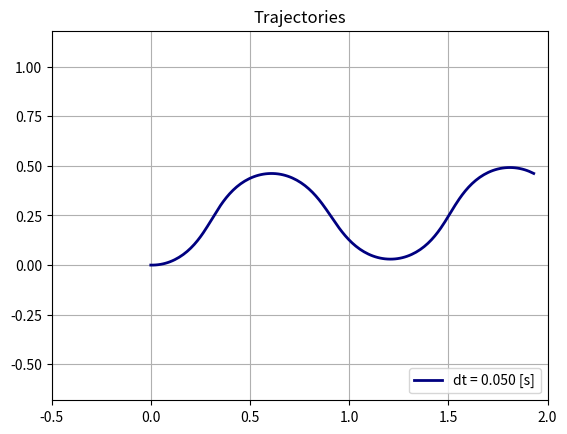

Reproduce this figure in Python.
from __future__ import absolute_import
from __future__ import division
from __future__ import print_function

import argparse
import collections
import matplotlib
import matplotlib.pylab as plt
import numpy as np
import time


# Constants used for indexing.
X = 0
Y = 1
YAW = 2

# Drawing constants.
REFRESH_RATE = 1. / 15.


def euler(current_pose, t, dt):
  next_pose = current_pose.copy()
  u = 0.25
  w = np.cos(t)
  # w = np.cos(np.floor(t))
  x_dot = u*np.cos(current_pose[YAW])
  y_dot = u*np.sin(current_pose[YAW])

  next_pose[X] = current_pose[X] + dt*x_dot
  next_pose[Y] = current_pose[Y] + dt*y_dot
  next_pose[YAW] = current_pose[YAW] + dt*w

  # MISSING: Use Euler's integration method to return the next pose of our robot.
  # https://en.wikipedia.org/wiki/Euler_method
  # t is the current time.
  # dt is the time-step duration.
  # current_pose[X] is the current x position.
  # current_pose[Y] is the current y position.
  # current_pose[YAW] is the current orientation of the robot.
  # Update next_pose[X], next_pose[Y], next_pose[YAW].
  
  return next_pose


def rk4(current_pose, t, dt):
  next_pose = current_pose.copy()

  u = 0.25
  w = np.cos(t)
  # w = np.cos(np.floor(t))
  
  #Start with theta (YAW):
  k1_t = w
  k2_t = np.cos(t + dt/2)
  k3_t = np.cos(t + dt/2)
  k4_t = np.cos(t + dt)
  next_pose[YAW] = current_pose[YAW] + (dt*(k1_t+2*k2_t+2*k3_t+k4_t))/6
  
  theta_mid = current_pose[YAW] + (dt/2)*(k2_t)  # Computed using Euler Method

  #Now we compute  x
  k1_x = u*np.cos(current_pose[YAW])
  k2_x = u*np.cos(theta_mid)
  k3_x = k2_x
  k4_x = u*np.cos(next_pose[YAW])
  next_pose[X] = current_pose[X] + (dt*(k1_x +2*k2_x +2*k3_x + k4_x))/6

  #Finally we compute y
  k1_y = u*np.sin(current_pose[YAW])
  k2_y = u*np.sin(theta_mid)
  k3_y = k2_y
  k4_y = u*np.sin(next_pose[YAW])
  next_pose[Y] = current_pose[Y] + (dt*(k1_y +2*k2_y +2*k3_y + k4_y))/6
  
  
  # MISSING: Use classical Runge-Kutta to return the next pose of our robot.
  # https://en.wikipedia.org/wiki/Runge%E2%80%93Kutta_methods
  # t is the current time.
  # dt is the time-step duration.
  # current_pose[X] is the current x position.
  # current_pose[Y] is the current y position.
  # current_pose[YAW] is the current orientation of the robot.
  # Update next_pose[X], next_pose[Y], next_pose[YAW].

  return next_pose


def main(args):
  print('Using method {}'.format(args.method))
  integration_method = globals()[args.method]

  fig = plt.figure()
  ax = fig.add_subplot(111)
  plt.ion()  # Interactive mode.
  plt.grid('on')
  plt.axis('equal')
  plt.xlim([-0.5, 2])
  plt.ylim([-0.75, 1.25])
  plt.show()
  colors = colors_from('jet', len(args.dt))

  # Show all dt.
  for color, dt in zip(colors, args.dt):
    print('Using dt = {}'.format(dt))

    # Initial robot pose (x, y and theta).
    robot_pose = np.array([0., 0., 0.], dtype=np.float32)
    robot_drawer = RobotDrawer(ax, robot_pose, color=color, label='dt = %.3f [s]' % dt)
    if args.animate:
      fig.canvas.draw()
      fig.canvas.flush_events()

    # Simulate for 10 seconds.
    last_time_drawn = 0.
    last_time_drawn_real = time.time()
    for t in np.arange(0., 10., dt):
      robot_pose = integration_method(robot_pose, t, dt)
      
      plt.title('time = %.3f [s] with dt = %.3f [s]' % (t + dt, dt))
      robot_drawer.update(robot_pose)

      # Do not draw too many frames.
      time_drawn = t
      if args.animate and (time_drawn - last_time_drawn > REFRESH_RATE):
        # Try to draw in real-time.
        time_drawn_real = time.time()
        delta_time_real = time_drawn_real - last_time_drawn_real
        if delta_time_real < REFRESH_RATE:
          time.sleep(REFRESH_RATE - delta_time_real)
        last_time_drawn_real = time_drawn_real
        last_time_drawn = time_drawn
        fig.canvas.draw()
        fig.canvas.flush_events()
    robot_drawer.done()

  plt.ioff()
  plt.title('Trajectories')
  plt.legend(loc='lower right')
  plt.show(block=True)


# Simple class to draw and animate a robot.
class RobotDrawer(object):

  def __init__(self, ax, pose, radius=.05, label=None, color='g'):
    self._pose = pose.copy()
    self._radius = radius
    self._history_x = [pose[X]]
    self._history_y = [pose[Y]]
    self._outside = ax.plot([], [], 'b', lw=2)[0]
    self._front = ax.plot([], [], 'b', lw=2)[0]
    self._path = ax.plot([], [], c=color, lw=2, label=label)[0]
    self.draw()

  def update(self, pose):
    self._pose = pose.copy()
    self._history_x.append(pose[X])
    self._history_y.append(pose[Y])
    self.draw()

  def draw(self):
    a = np.linspace(0., 2 * np.pi, 20)
    x = np.cos(a) * self._radius + self._pose[X]
    y = np.sin(a) * self._radius + self._pose[Y]
    self._outside.set_data(x, y)
    r = np.array([0., self._radius])
    x = np.cos(self._pose[YAW]) * r + self._pose[X]
    y = np.sin(self._pose[YAW]) * r + self._pose[Y]
    self._front.set_data(x, y)
    self._path.set_data(self._history_x, self._history_y)

  def done(self):
    self._outside.set_data([], [])
    self._front.set_data([], [])


def colors_from(cmap_name, ncolors):
    cm = plt.get_cmap(cmap_name)
    cm_norm = matplotlib.colors.Normalize(vmin=0, vmax=ncolors - 1)
    scalar_map = matplotlib.cm.ScalarMappable(norm=cm_norm, cmap=cm)
    return [scalar_map.to_rgba(i) for i in range(ncolors)]


def positive_floats(string):
  values = tuple(float(v) for v in string.split(','))
  for v in values:
    if v <= 0.:
      raise argparse.ArgumentTypeError('{} is not strictly positive.'.format(v))
  return values


if __name__ == '__main__':
  parser = argparse.ArgumentParser(description='Launches a battery of experiments in parallel')
  parser.add_argument('--method', action='store', default='euler', help='Integration method.', choices=['euler', 'rk4'])
  parser.add_argument('--dt', type=positive_floats, action='store', default=(0.05,), help='Integration step.')
  parser.add_argument('--animate', action='store_true', default=False, help='Whether to animate.')
  args = parser.parse_args()
  main(args)
